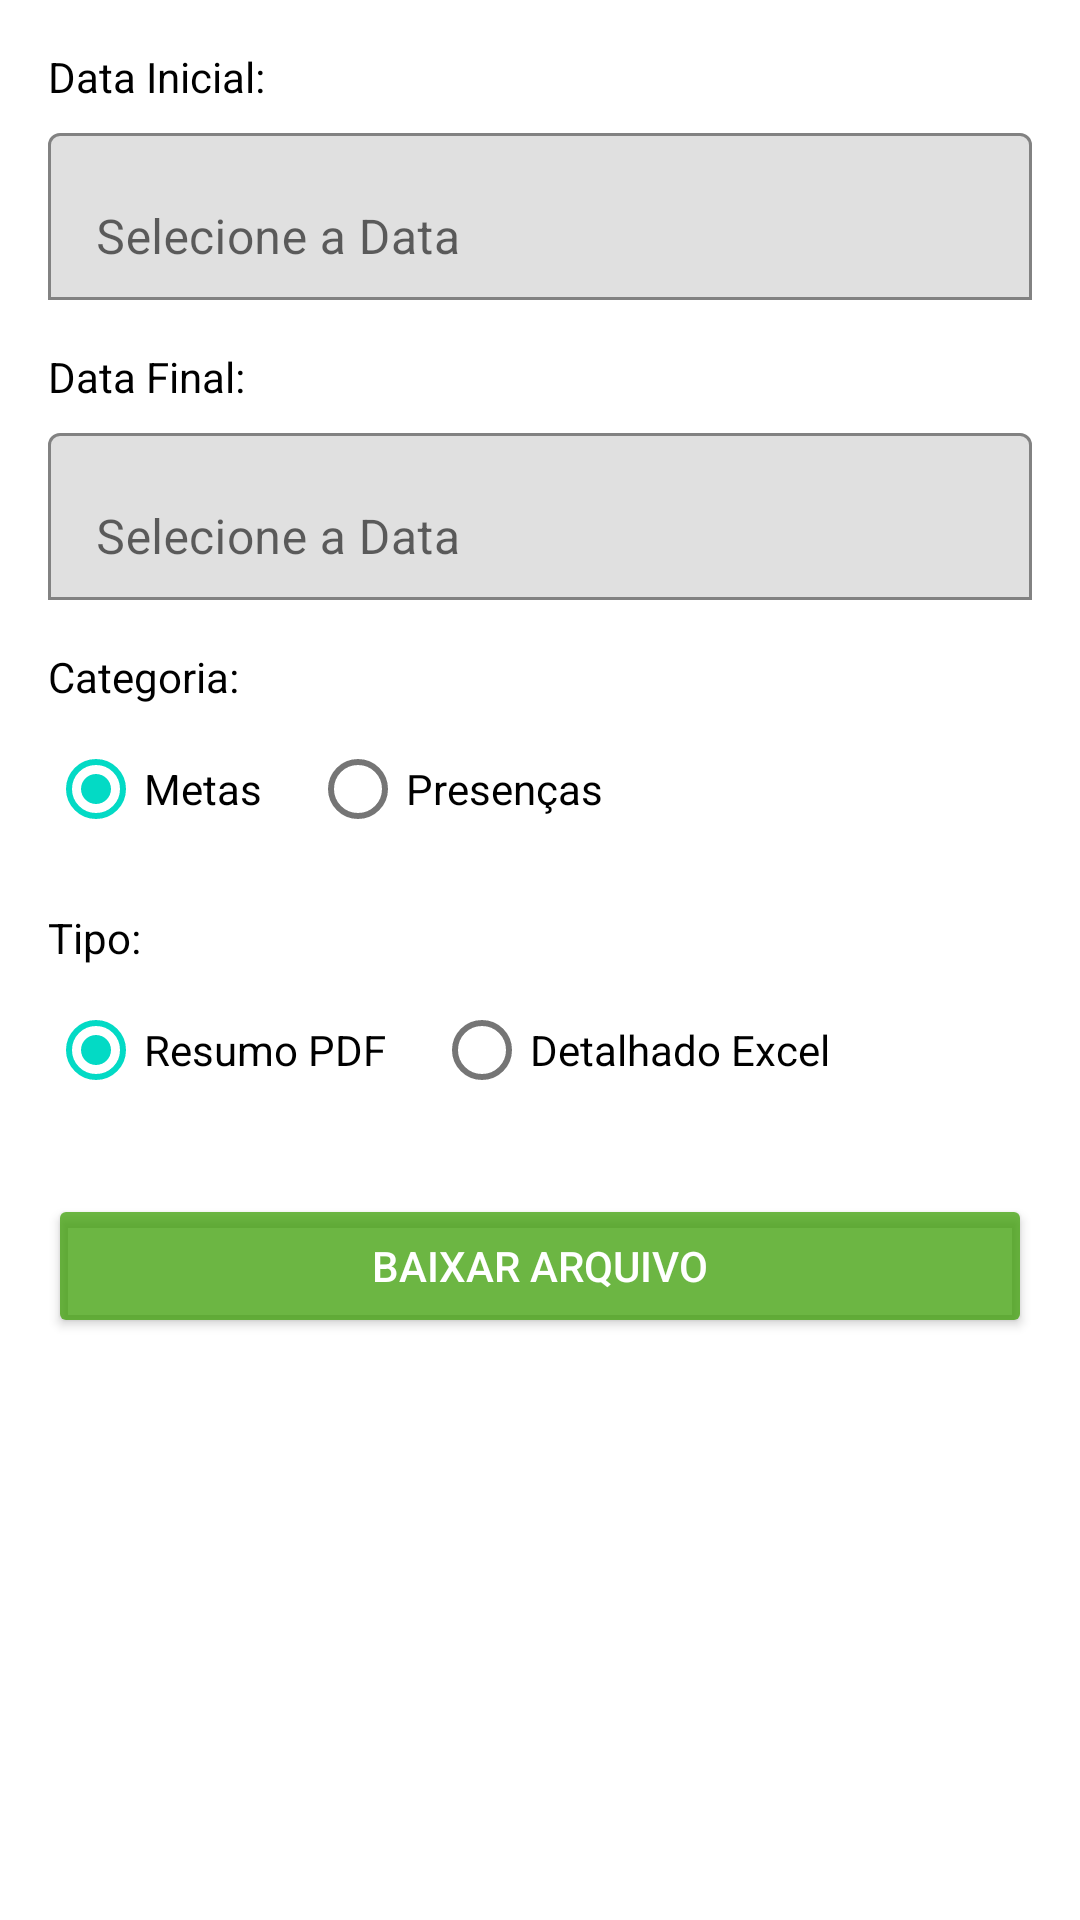

Write the Android layout XML for this screen, with the resource values it uses.
<!-- AndroidManifest.xml: application theme Theme.SchAGRO -->
<!-- res/layout/dialog_export.xml -->
<LinearLayout
    xmlns:android="http://schemas.android.com/apk/res/android"
    xmlns:app="http://schemas.android.com/apk/res-auto"
    android:layout_width="match_parent"
    android:layout_height="wrap_content"
    android:orientation="vertical"
    android:padding="16dp"
    android:background="@android:color/white">

    
    <TextView
        android:layout_width="match_parent"
        android:layout_height="wrap_content"
        android:text="Data Inicial:"
        android:textColor="@android:color/black"
        android:textSize="14sp"
        android:layout_marginBottom="4dp"/>

    <com.google.android.material.textfield.TextInputLayout
        android:layout_width="match_parent"
        android:layout_height="wrap_content"
        android:layout_marginBottom="16dp"
        app:boxBackgroundMode="outline">

        <com.google.android.material.textfield.TextInputEditText
            android:id="@+id/txtStartDate"
            android:layout_width="match_parent"
            android:layout_height="wrap_content"
            android:hint="Selecione a Data"
            android:focusable="false"
            android:clickable="true"/>
    </com.google.android.material.textfield.TextInputLayout>

    
    <TextView
        android:layout_width="match_parent"
        android:layout_height="wrap_content"
        android:text="Data Final:"
        android:textColor="@android:color/black"
        android:textSize="14sp"
        android:layout_marginBottom="4dp"/>

    <com.google.android.material.textfield.TextInputLayout
        android:layout_width="match_parent"
        android:layout_height="wrap_content"
        android:layout_marginBottom="16dp"
        app:boxBackgroundMode="outline">

        <com.google.android.material.textfield.TextInputEditText
            android:id="@+id/txtEndDate"
            android:layout_width="match_parent"
            android:layout_height="wrap_content"
            android:hint="Selecione a Data"
            android:focusable="false"
            android:clickable="true"/>
    </com.google.android.material.textfield.TextInputLayout>

    
    <TextView
        android:layout_width="match_parent"
        android:layout_height="wrap_content"
        android:text="Categoria:"
        android:textColor="@android:color/black"
        android:textSize="14sp"
        android:layout_marginBottom="4dp"/>

    
    <RadioGroup
        android:id="@+id/radioGroupCategorias"
        android:layout_width="match_parent"
        android:layout_height="wrap_content"
        android:orientation="horizontal"
        android:layout_marginBottom="16dp">

        <com.google.android.material.radiobutton.MaterialRadioButton
            android:id="@+id/radioMetas"
            android:layout_width="wrap_content"
            android:layout_height="wrap_content"
            android:text="Metas"
            android:textColor="@android:color/black"
            android:layout_marginEnd="16dp"
            android:checked="true"/>

        <com.google.android.material.radiobutton.MaterialRadioButton
            android:id="@+id/radioPresencas"
            android:layout_width="wrap_content"
            android:layout_height="wrap_content"
            android:text="Presenças"
            android:textColor="@android:color/black"/>
    </RadioGroup>

    
    <TextView
        android:layout_width="match_parent"
        android:layout_height="wrap_content"
        android:text="Tipo:"
        android:textColor="@android:color/black"
        android:textSize="14sp"
        android:layout_marginBottom="4dp"/>

    
    <RadioGroup
        android:id="@+id/radioGroupTipo"
        android:layout_width="match_parent"
        android:layout_height="wrap_content"
        android:orientation="horizontal"
        android:layout_marginBottom="16dp">

        <com.google.android.material.radiobutton.MaterialRadioButton
            android:id="@+id/radioResumo"
            android:layout_width="wrap_content"
            android:layout_height="wrap_content"
            android:text="Resumo PDF"
            android:textColor="@android:color/black"
            android:layout_marginEnd="16dp"
            android:checked="true"/>

        <com.google.android.material.radiobutton.MaterialRadioButton
            android:id="@+id/radioDetalhado"
            android:layout_width="wrap_content"
            android:layout_height="wrap_content"
            android:text="Detalhado Excel"
            android:textColor="@android:color/black"/>
    </RadioGroup>

    
    <Button
        android:id="@+id/btnBaixar"
        android:layout_width="match_parent"
        android:layout_height="wrap_content"
        android:text="Baixar Arquivo"
        android:textColor="@android:color/white"
        android:layout_marginTop="8dp"
        app:cornerRadius="8dp"
        android:backgroundTint="@color/lavender"/>
</LinearLayout>
<!-- resources referenced by this layout -->
<resources>
  <color name="lavender">#BF3B9E04</color>
  <style name="Theme.SchAGRO" parent="Theme.MaterialComponents.DayNight.DarkActionBar">
          
          <item name="colorPrimary">@color/lavender</item>
          <item name="colorPrimaryVariant">@color/lavender</item>
          <item name="colorOnPrimary">@color/white</item>
          
          <item name="colorSecondary">@color/teal_200</item>
          <item name="colorSecondaryVariant">@color/teal_700</item>
          <item name="colorOnSecondary">@color/black</item>
          
          <item name="android:statusBarColor" tools:targetApi="l">?attr/colorPrimaryVariant</item>
          
  
  
      </style>
  <color name="white">#FFFFFFFF</color>
  <color name="teal_200">#FF03DAC5</color>
  <color name="teal_700">#FF018786</color>
  <color name="black">#FF000000</color>
</resources>
